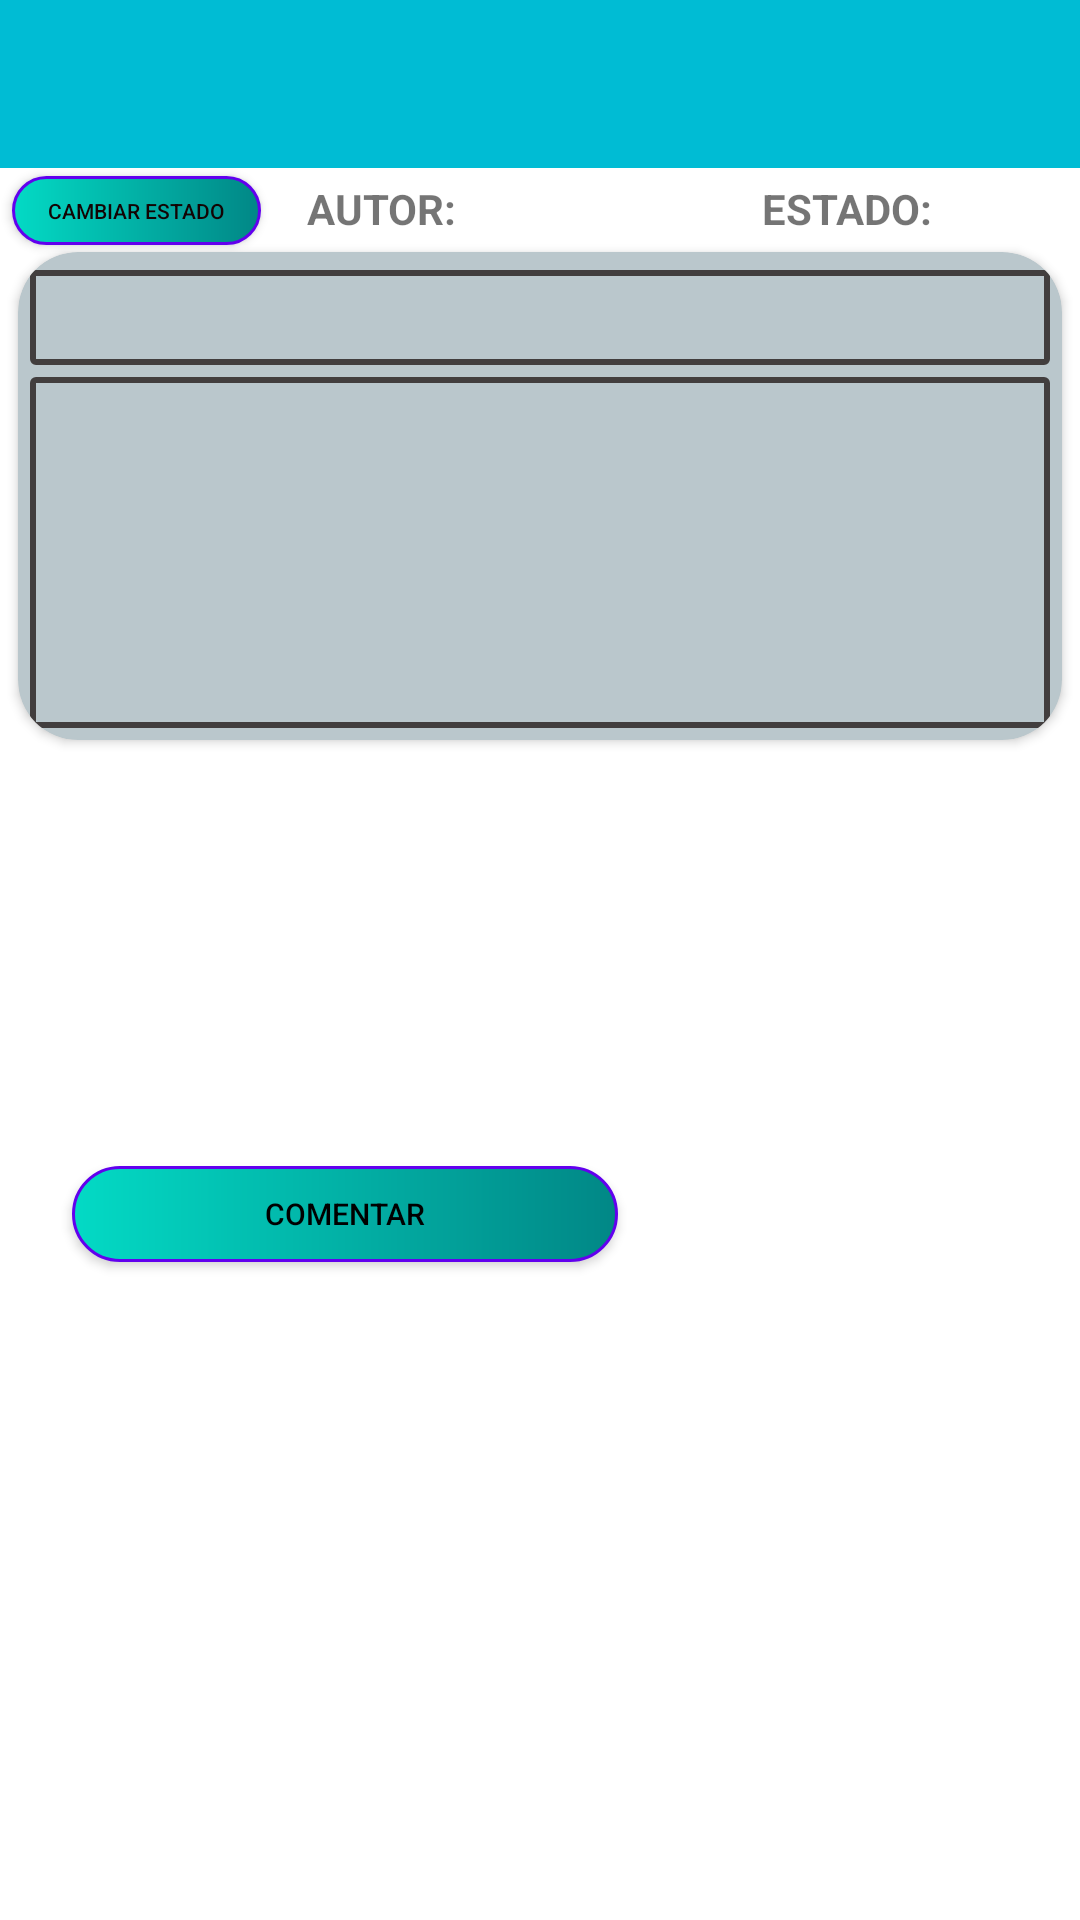

Android layout source for this screen:
<!-- AndroidManifest.xml: application theme Theme.PrySoft -->
<!-- res/layout/activity_act_mod_ap.xml -->
<?xml version="1.0" encoding="utf-8"?>
<androidx.constraintlayout.widget.ConstraintLayout xmlns:android="http://schemas.android.com/apk/res/android"
    xmlns:app="http://schemas.android.com/apk/res-auto"
    xmlns:card_view="http://schemas.android.com/apk/res-auto"
    xmlns:tools="http://schemas.android.com/tools"
    android:layout_width="match_parent"
    android:layout_height="match_parent"
    tools:context=".ActModAP">

    <ScrollView
        android:layout_width="match_parent"
        android:layout_height="match_parent"
        android:fillViewport="true">

        //incluyendo layout toolbar

        <androidx.constraintlayout.widget.ConstraintLayout
            android:id="@+id/constraintLayout"
            android:layout_width="match_parent"
            android:layout_height="wrap_content"
            app:layout_constraintBottom_toBottomOf="parent"
            app:layout_constraintEnd_toEndOf="parent"
            app:layout_constraintStart_toStartOf="parent"
            app:layout_constraintTop_toTopOf="parent">

            <include
                android:id="@+id/toolmodaprobado"
                layout="@layout/toolbar_modaprobado" />

            <Button
                android:id="@+id/btnComent"
                android:layout_width="182dp"
                android:layout_height="32dp"
                android:layout_marginStart="24dp"
                android:layout_marginLeft="24dp"
                android:background="@drawable/custom_button_modap"
                android:onClick="btnComentar"
                android:text="comentar"
                android:textColor="@color/black"

                android:textSize="10sp"
                app:backgroundTint="@null"
                app:layout_constraintStart_toStartOf="parent"
                app:layout_constraintTop_toBottomOf="@+id/grid1" />

            <LinearLayout
                android:id="@+id/linearLayout3"
                android:layout_width="389dp"
                android:layout_height="200dp"
                android:layout_marginStart="16dp"
                android:layout_marginLeft="16dp"
                android:layout_marginEnd="16dp"
                android:layout_marginRight="16dp"
                android:orientation="vertical"
                app:layout_constraintEnd_toEndOf="parent"
                app:layout_constraintStart_toStartOf="parent"
                app:layout_constraintTop_toBottomOf="@+id/btnComent">

                <androidx.recyclerview.widget.RecyclerView
                    android:id="@+id/recyComent"
                    android:layout_width="match_parent"
                    android:layout_height="wrap_content" />

            </LinearLayout>

            <androidx.cardview.widget.CardView
                android:id="@+id/cardView"
                android:layout_width="match_parent"
                android:layout_height="wrap_content"
                android:layout_margin="6dp"
                app:layout_constraintEnd_toEndOf="parent"
                app:layout_constraintStart_toStartOf="parent"
                app:layout_constraintTop_toBottomOf="@+id/textView8"
                card_view:cardBackgroundColor="#BAC7CC"
                card_view:cardCornerRadius="20dp"
                card_view:cardElevation="2dp"
                card_view:contentPadding="2dp">

                <RelativeLayout
                    android:layout_width="match_parent"
                    android:layout_height="wrap_content"
                    android:padding="2dp">

                    <TextView
                        android:id="@+id/txtTituloAP"
                        android:layout_width="match_parent"
                        android:layout_height="wrap_content"
                        android:layout_alignParentLeft="true"
                        android:layout_alignParentTop="true"
                        android:layout_alignParentRight="true"
                        android:layout_marginTop="2dp"
                        android:layout_marginBottom="4dp"
                        android:background="@drawable/style_borde_editext"
                        android:paddingLeft="70dp"
                        android:paddingTop="5dp"
                        android:paddingRight="70dp"
                        android:paddingBottom="5dp"

                        android:textColor="@color/black"
                        android:textSize="16sp" />

                    <TextView
                        android:id="@+id/txtTextoAP"
                        android:layout_width="match_parent"
                        android:layout_height="117dp"
                        android:layout_below="@+id/txtTituloAP"
                        android:layout_alignParentLeft="true"
                        android:layout_alignParentRight="true"
                        android:background="@drawable/style_borde_editext"
                        android:paddingLeft="5dp"

                        android:textColor="@color/black"
                        android:textSize="17sp" />


                </RelativeLayout>

            </androidx.cardview.widget.CardView>

            <GridView
                android:id="@+id/grid1"
                android:layout_width="387dp"
                android:layout_height="140dp"
                android:layout_marginStart="16dp"
                android:layout_marginLeft="16dp"
                android:layout_marginTop="2dp"
                android:layout_marginEnd="16dp"
                android:layout_marginRight="16dp"
                android:columnWidth="10dp"
                android:horizontalSpacing="3dp"
                android:numColumns="4"
                android:verticalSpacing="2dp"
                app:layout_constraintEnd_toEndOf="parent"
                app:layout_constraintStart_toStartOf="parent"
                app:layout_constraintTop_toBottomOf="@+id/cardView" />

            <TextView
                android:id="@+id/textView8"
                android:layout_width="70dp"
                android:layout_height="18dp"
                android:layout_marginTop="4dp"
                android:gravity="center"
                android:text="ESTADO:"
                android:textSize="14sp"
                android:textStyle="bold"
                app:layout_constraintStart_toEndOf="@+id/txtAutornoap"
                app:layout_constraintTop_toBottomOf="@+id/toolmodaprobado" />

            <TextView
                android:id="@+id/textView10"
                android:layout_width="70dp"
                android:layout_height="18dp"
                android:layout_marginTop="4dp"
                android:gravity="center"
                android:paddingLeft="10sp"
                android:text="AUTOR:"
                android:textSize="14sp"
                android:textStyle="bold"
                app:layout_constraintEnd_toStartOf="@+id/txtAutornoap"
                app:layout_constraintStart_toEndOf="@+id/btnEstado"
                app:layout_constraintTop_toBottomOf="@+id/toolmodaprobado" />

            <TextView
                android:id="@+id/txtAutornoap"
                android:layout_width="90dp"
                android:layout_height="18dp"
                android:layout_marginTop="4dp"
                android:gravity="center|left"
                android:textStyle="bold"
                android:textColor="#354DCD"
                android:textSize="12sp"
                app:layout_constraintEnd_toStartOf="@+id/textView8"
                app:layout_constraintStart_toEndOf="@+id/textView10"
                app:layout_constraintTop_toBottomOf="@+id/toolmodaprobado" />

            <TextView
                android:id="@+id/txtestadoap"
                android:layout_width="90dp"
                android:layout_height="18dp"
                android:layout_marginTop="4dp"
                android:layout_marginEnd="4dp"
                android:layout_marginRight="4dp"
                android:gravity="center|left"
                app:layout_constraintEnd_toEndOf="parent"
                app:layout_constraintStart_toEndOf="@+id/textView8"
                app:layout_constraintTop_toBottomOf="@+id/toolmodaprobado" />

            <Button
                android:id="@+id/btnEstado"
                android:layout_width="83dp"
                android:layout_height="23dp"
                android:layout_marginStart="4dp"
                android:layout_marginLeft="4dp"
                android:background="@drawable/custom_button_modap"
                android:onClick="btnestado"
                android:padding="0dp"
                android:text="Cambiar estado"
                android:textColor="#130303"
                android:textSize="7sp"
                app:backgroundTint="@null"
                app:layout_constraintBottom_toTopOf="@+id/cardView"
                app:layout_constraintStart_toStartOf="parent"
                app:layout_constraintTop_toBottomOf="@+id/toolmodaprobado" />

        </androidx.constraintlayout.widget.ConstraintLayout>
    </ScrollView>

</androidx.constraintlayout.widget.ConstraintLayout>
<!-- res/layout/toolbar_modaprobado.xml (included above) -->
<?xml version="1.0" encoding="utf-8"?>
<androidx.appcompat.widget.Toolbar
    xmlns:android="http://schemas.android.com/apk/res/android"
    xmlns:app="http://schemas.android.com/apk/res-auto"
    xmlns:tools="http://schemas.android.com/tools"

    android:id="@+id/toolmodaprobado"
    android:layout_width="match_parent"
    android:layout_height="?attr/actionBarSize"
    android:background="#00BCD4"
    android:theme="@style/ToolbarTheme"
    app:popupTheme="@style/ThemeOverlay.AppCompat.DayNight"
    app:titleTextAppearance="@style/styleAprobado">

</androidx.appcompat.widget.Toolbar>
<!-- resources referenced by this layout -->
<resources>
  <!-- drawable custom_button_modap (drawable) -->
  <?xml version="1.0" encoding="utf-8"?>
  <shape xmlns:android="http://schemas.android.com/apk/res/android">
  
      <gradient
          android:startColor="@color/teal_200"
          android:endColor="@color/teal_700"
          android:angle="0">
  
      </gradient>
  
      <corners
           android:radius="30dp"
          ></corners>
  
  
      <stroke android:color="@color/purple_500" android:width="1dp"/>
  
  </shape>
  <!-- drawable style_borde_editext (drawable) -->
  <?xml version="1.0" encoding="utf-8"?>
  <shape xmlns:android="http://schemas.android.com/apk/res/android"
      android:shape="rectangle">
  
      <stroke android:width="2sp"
          android:color="#423E3E"/>
      <padding android:bottom="1sp"
          android:left="1sp"
          android:right="1sp"
          android:top="1sp"/>
      <corners android:radius="1dp"/>
  
  
  </shape>
  <style name="ToolbarTheme">
          <item name="android:textColorPrimary">#F4263E</item>
          <item name="actionMenuTextColor">#60A4E0</item>
      </style>
  <style name="styleAprobado">
          <item name="android:textSize">15sp</item>
      </style>
  <style name="Theme.PrySoft" parent="Theme.MaterialComponents.DayNight.NoActionBar">
          
          <item name="colorPrimary">@color/purple_500</item>
          <item name="colorPrimaryVariant">@color/purple_700</item>
          <item name="colorOnPrimary">@color/white</item>
          
          <item name="colorSecondary">@color/teal_200</item>
          <item name="colorSecondaryVariant">@color/teal_700</item>
          <item name="colorOnSecondary">@color/black</item>
          
          <item name="android:statusBarColor" tools:targetApi="l">?attr/colorPrimaryVariant</item>
          
      </style>
  <!-- not gathered from this repository: default colours our renderer supplied (Android Studio template values) -->
  <color name="purple_500">#FF6200EE</color>
  <color name="purple_700">#FF3700B3</color>
  <color name="teal_200">#FF03DAC5</color>
  <color name="teal_700">#FF018786</color>
  <color name="black">#FF000000</color>
  <color name="white">#FFFFFFFF</color>
</resources>
